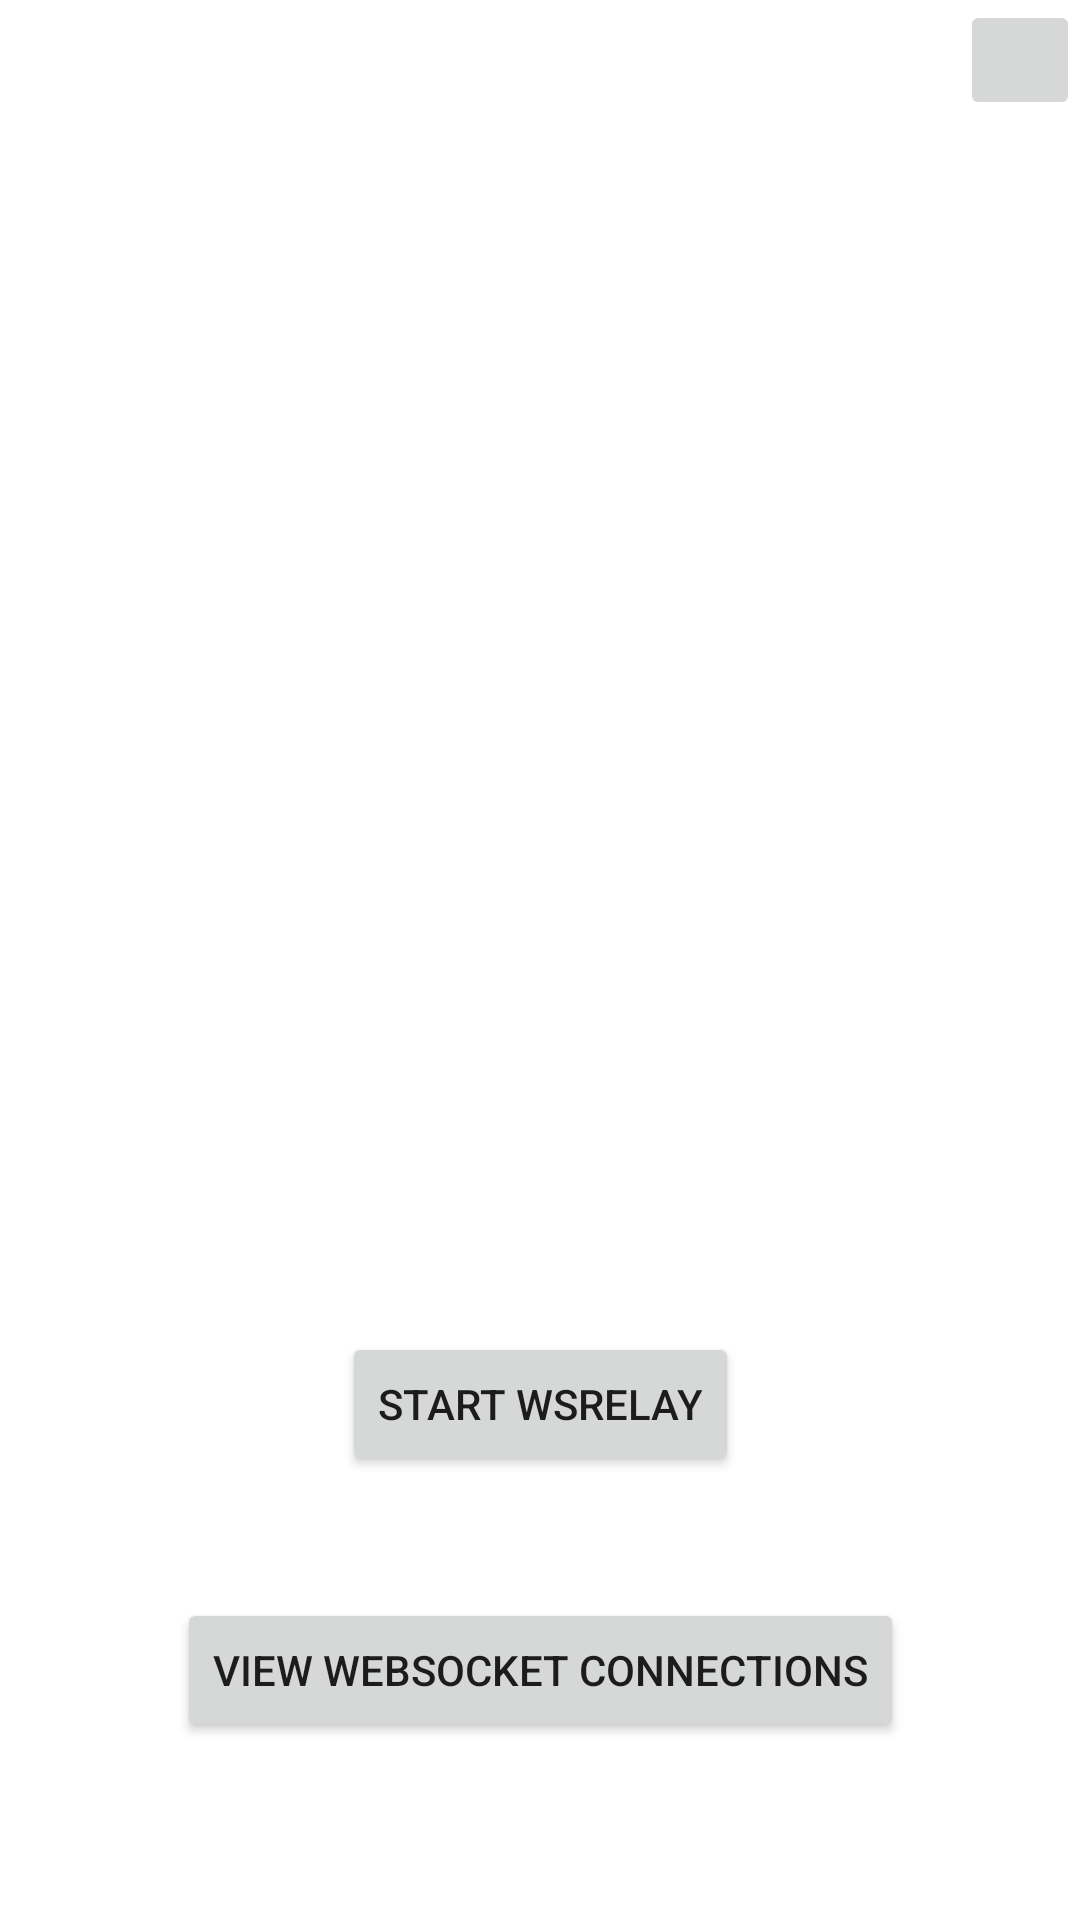

Here is an Android app screen rendered from its layout file. Give the layout XML and the strings, colors and styles it references.
<!-- AndroidManifest.xml: application theme Theme.WSRelay -->
<!-- res/layout/fragment_start.xml -->
<?xml version="1.0" encoding="utf-8"?>
<FrameLayout xmlns:android="http://schemas.android.com/apk/res/android"
    xmlns:app="http://schemas.android.com/apk/res-auto"
    xmlns:tools="http://schemas.android.com/tools"
    android:layout_width="match_parent"
    android:layout_height="match_parent"
    tools:context=".FragmentStart">


    <androidx.constraintlayout.widget.ConstraintLayout
        android:layout_width="match_parent"
        android:layout_height="match_parent"
        tools:context=".MainActivity">

        <Button
            android:id="@+id/button_relay"
            android:layout_width="wrap_content"
            android:layout_height="wrap_content"
            android:text="Start WSRelay"
            app:layout_constraintBottom_toBottomOf="parent"
            app:layout_constraintEnd_toEndOf="parent"
            app:layout_constraintHorizontal_bias="0.5"
            app:layout_constraintStart_toStartOf="parent"
            app:layout_constraintTop_toTopOf="parent"
            app:layout_constraintVertical_bias="0.75" />

        <ImageButton
            android:id="@+id/settings"
            android:layout_width="40dp"
            android:layout_height="40dp"
            app:layout_constraintBottom_toBottomOf="parent"
            app:layout_constraintEnd_toEndOf="parent"
            app:layout_constraintHorizontal_bias="1.0"
            app:layout_constraintStart_toStartOf="parent"
            app:layout_constraintTop_toTopOf="parent"
            app:layout_constraintVertical_bias="0.0"
            app:srcCompat="@drawable/ic_baseline_settings_24" />

        <Button
            android:id="@+id/connectionlistbtn"
            android:layout_width="wrap_content"
            android:layout_height="wrap_content"
            android:text="@string/websocket_view_connection_string"
            app:layout_constraintBottom_toBottomOf="parent"
            app:layout_constraintEnd_toEndOf="parent"
            app:layout_constraintStart_toStartOf="parent"
            app:layout_constraintTop_toTopOf="parent"
            app:layout_constraintVertical_bias="0.9" />

        <ImageView
            android:id="@+id/imageView2"
            android:layout_width="257dp"
            android:layout_height="224dp"
            app:layout_constraintBottom_toBottomOf="parent"
            app:layout_constraintEnd_toEndOf="parent"
            app:layout_constraintHorizontal_bias="0.5"
            app:layout_constraintStart_toStartOf="parent"
            app:layout_constraintTop_toTopOf="parent"
            app:layout_constraintVertical_bias="0.25"
            app:srcCompat="@drawable/ic_logo_main_black_foreground" />

    </androidx.constraintlayout.widget.ConstraintLayout>

</FrameLayout>
<!-- resources referenced by this layout -->
<resources>
  <string name="websocket_view_connection_string">View WebSocket Connections</string>
  <style name="Theme.WSRelay" parent="Theme.MaterialComponents.DayNight.NoActionBar">
          
          <item name="colorPrimary">@color/purple_500</item>
          <item name="colorPrimaryVariant">@color/purple_700</item>
          <item name="colorOnPrimary">@color/white</item>
          
          <item name="colorSecondary">@color/teal_200</item>
          <item name="colorSecondaryVariant">@color/teal_700</item>
          <item name="colorOnSecondary">@color/black</item>
          
          <item name="android:statusBarColor">?attr/colorPrimaryVariant</item>
          
  
      </style>
  <!-- not gathered from this repository: default colours our renderer supplied (Android Studio template values) -->
  <color name="purple_500">#FF6200EE</color>
  <color name="purple_700">#FF3700B3</color>
  <color name="teal_200">#FF03DAC5</color>
  <color name="teal_700">#FF018786</color>
  <color name="black">#FF000000</color>
  <color name="white">#FFFFFFFF</color>
</resources>
